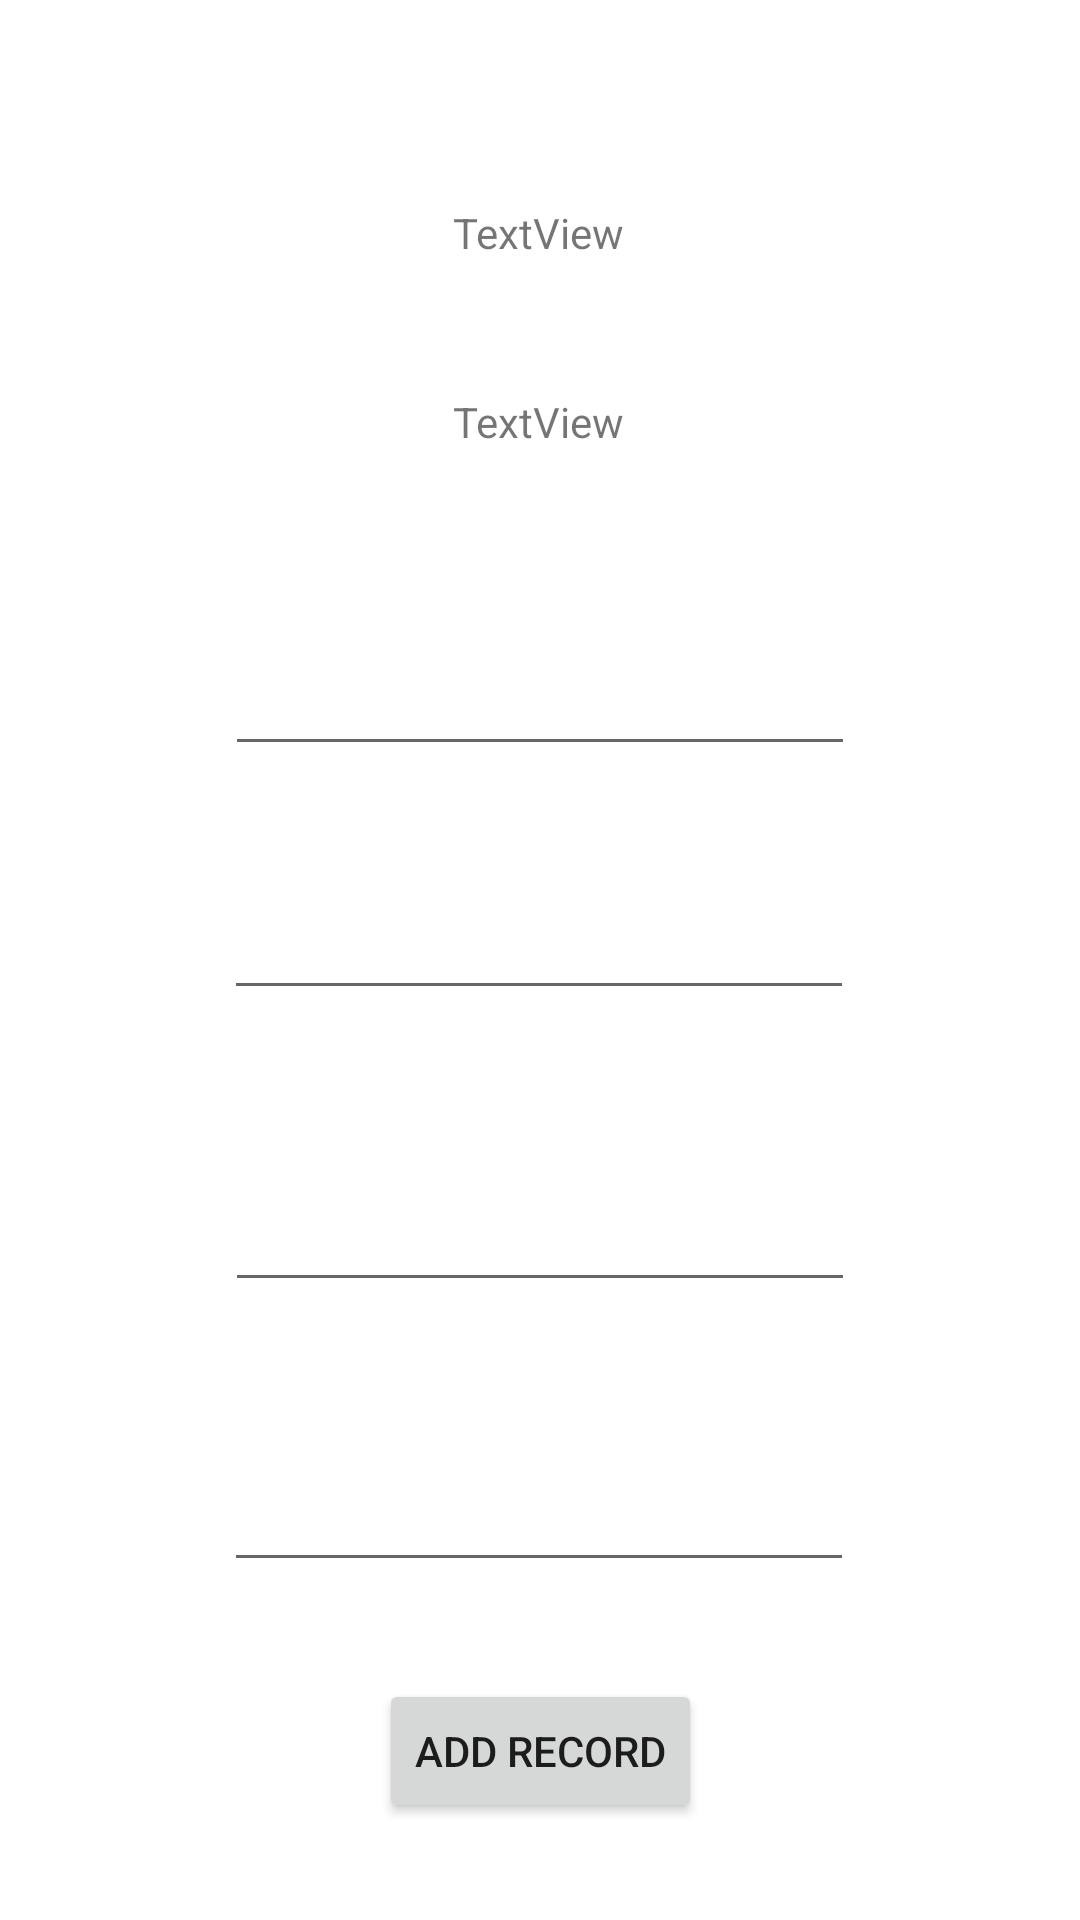

The Android layout XML behind this screen, and the referenced resources:
<!-- AndroidManifest.xml: application theme Theme.MyVideogamesList -->
<!-- res/layout/activity_add_record.xml -->
<?xml version="1.0" encoding="utf-8"?>
<androidx.constraintlayout.widget.ConstraintLayout xmlns:android="http://schemas.android.com/apk/res/android"
    xmlns:app="http://schemas.android.com/apk/res-auto"
    xmlns:tools="http://schemas.android.com/tools"
    android:layout_width="match_parent"
    android:layout_height="match_parent"
    tools:context=".ui.addRecord.AddRecordActivity">

    <TextView
        android:id="@+id/tv_game_title"
        android:layout_width="wrap_content"
        android:layout_height="wrap_content"
        android:layout_marginTop="68dp"
        android:text="TextView"
        app:layout_constraintEnd_toEndOf="parent"
        app:layout_constraintHorizontal_bias="0.498"
        app:layout_constraintStart_toStartOf="parent"
        app:layout_constraintTop_toTopOf="parent" />

    <TextView
        android:id="@+id/tv_record_title"
        android:layout_width="wrap_content"
        android:layout_height="wrap_content"
        android:layout_marginTop="44dp"
        android:text="TextView"
        app:layout_constraintEnd_toEndOf="parent"
        app:layout_constraintHorizontal_bias="0.498"
        app:layout_constraintStart_toStartOf="parent"
        app:layout_constraintTop_toBottomOf="@+id/tv_game_title" />

    <EditText
        android:id="@+id/edt_init_date"
        android:layout_width="wrap_content"
        android:layout_height="wrap_content"
        android:layout_marginTop="64dp"
        android:ems="10"
        android:inputType="date"
        app:layout_constraintEnd_toEndOf="parent"
        app:layout_constraintStart_toStartOf="parent"
        app:layout_constraintTop_toBottomOf="@+id/tv_record_title" />

    <EditText
        android:id="@+id/edt_finish_date"
        android:layout_width="wrap_content"
        android:layout_height="wrap_content"
        android:layout_marginTop="40dp"
        android:ems="10"
        android:inputType="date"
        app:layout_constraintEnd_toEndOf="parent"
        app:layout_constraintHorizontal_bias="0.497"
        app:layout_constraintStart_toStartOf="parent"
        app:layout_constraintTop_toBottomOf="@+id/edt_init_date" />

    <EditText
        android:id="@+id/edt_score"
        android:layout_width="wrap_content"
        android:layout_height="wrap_content"
        android:layout_marginTop="56dp"
        android:ems="10"
        android:inputType="number"
        app:layout_constraintEnd_toEndOf="parent"
        app:layout_constraintStart_toStartOf="parent"
        app:layout_constraintTop_toBottomOf="@+id/edt_finish_date" />

    <EditText
        android:id="@+id/edt_notes"
        android:layout_width="wrap_content"
        android:layout_height="wrap_content"
        android:layout_marginTop="52dp"
        android:ems="10"
        android:gravity="start|top"
        android:inputType="textMultiLine"
        app:layout_constraintEnd_toEndOf="parent"
        app:layout_constraintHorizontal_bias="0.497"
        app:layout_constraintStart_toStartOf="parent"
        app:layout_constraintTop_toBottomOf="@+id/edt_score" />

    <Button
        android:id="@+id/btn_add_record"
        android:layout_width="wrap_content"
        android:layout_height="wrap_content"
        android:text="ADD RECORD"
        app:layout_constraintBottom_toBottomOf="parent"
        app:layout_constraintEnd_toEndOf="parent"
        app:layout_constraintStart_toStartOf="parent"
        app:layout_constraintTop_toBottomOf="@+id/edt_notes" />

</androidx.constraintlayout.widget.ConstraintLayout>
<!-- resources referenced by this layout -->
<resources>
  <style name="Theme.MyVideogamesList" parent="Theme.MaterialComponents.DayNight.NoActionBar">
          
          <item name="colorPrimary">@color/purple_500</item>
          <item name="colorPrimaryVariant">@color/purple_700</item>
          <item name="colorOnPrimary">@color/white</item>
          
          <item name="colorSecondary">@color/teal_200</item>
          <item name="colorSecondaryVariant">@color/teal_700</item>
          <item name="colorOnSecondary">@color/black</item>
          
          <item name="android:statusBarColor" tools:targetApi="l">?attr/colorPrimaryVariant</item>
          
      </style>
  <color name="purple_500">#FF6200EE</color>
  <color name="purple_700">#FF3700B3</color>
  <color name="white">#FFFFFFFF</color>
  <color name="teal_200">#FF03DAC5</color>
  <color name="teal_700">#FF018786</color>
  <color name="black">#FF000000</color>
</resources>
